Labelled photos from "olive_leaves", an image-classification folder in HCDLCombinedCA/olive-leaves-disease-detection. The possible labels are: healthy, aculus olearius, olive peacock spot.

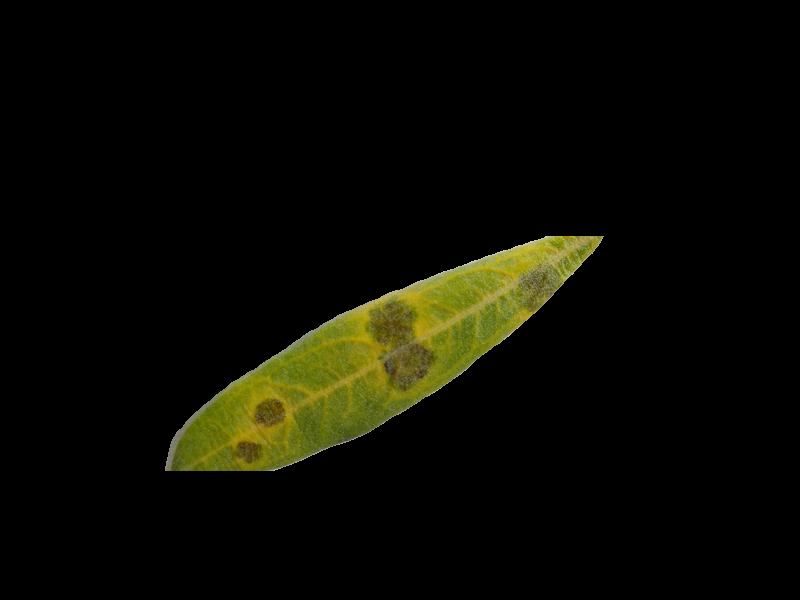
Label: olive peacock spot

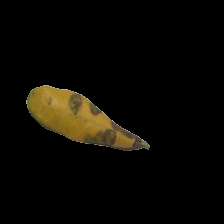
Label: olive peacock spot

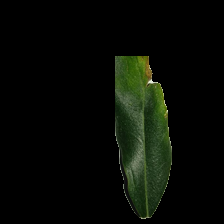
Label: aculus olearius

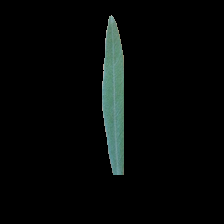
Label: healthy

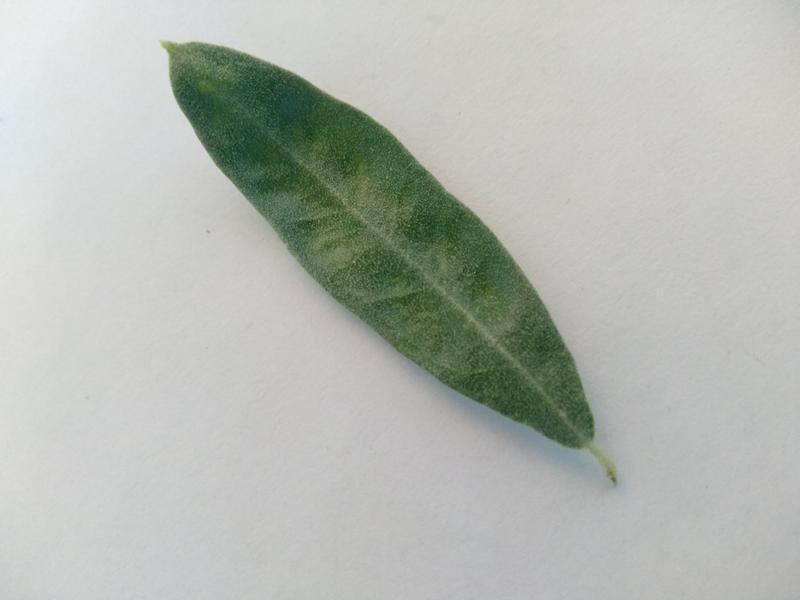
Label: aculus olearius

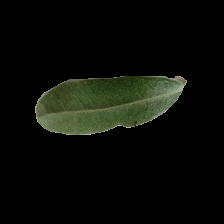
Label: healthy
